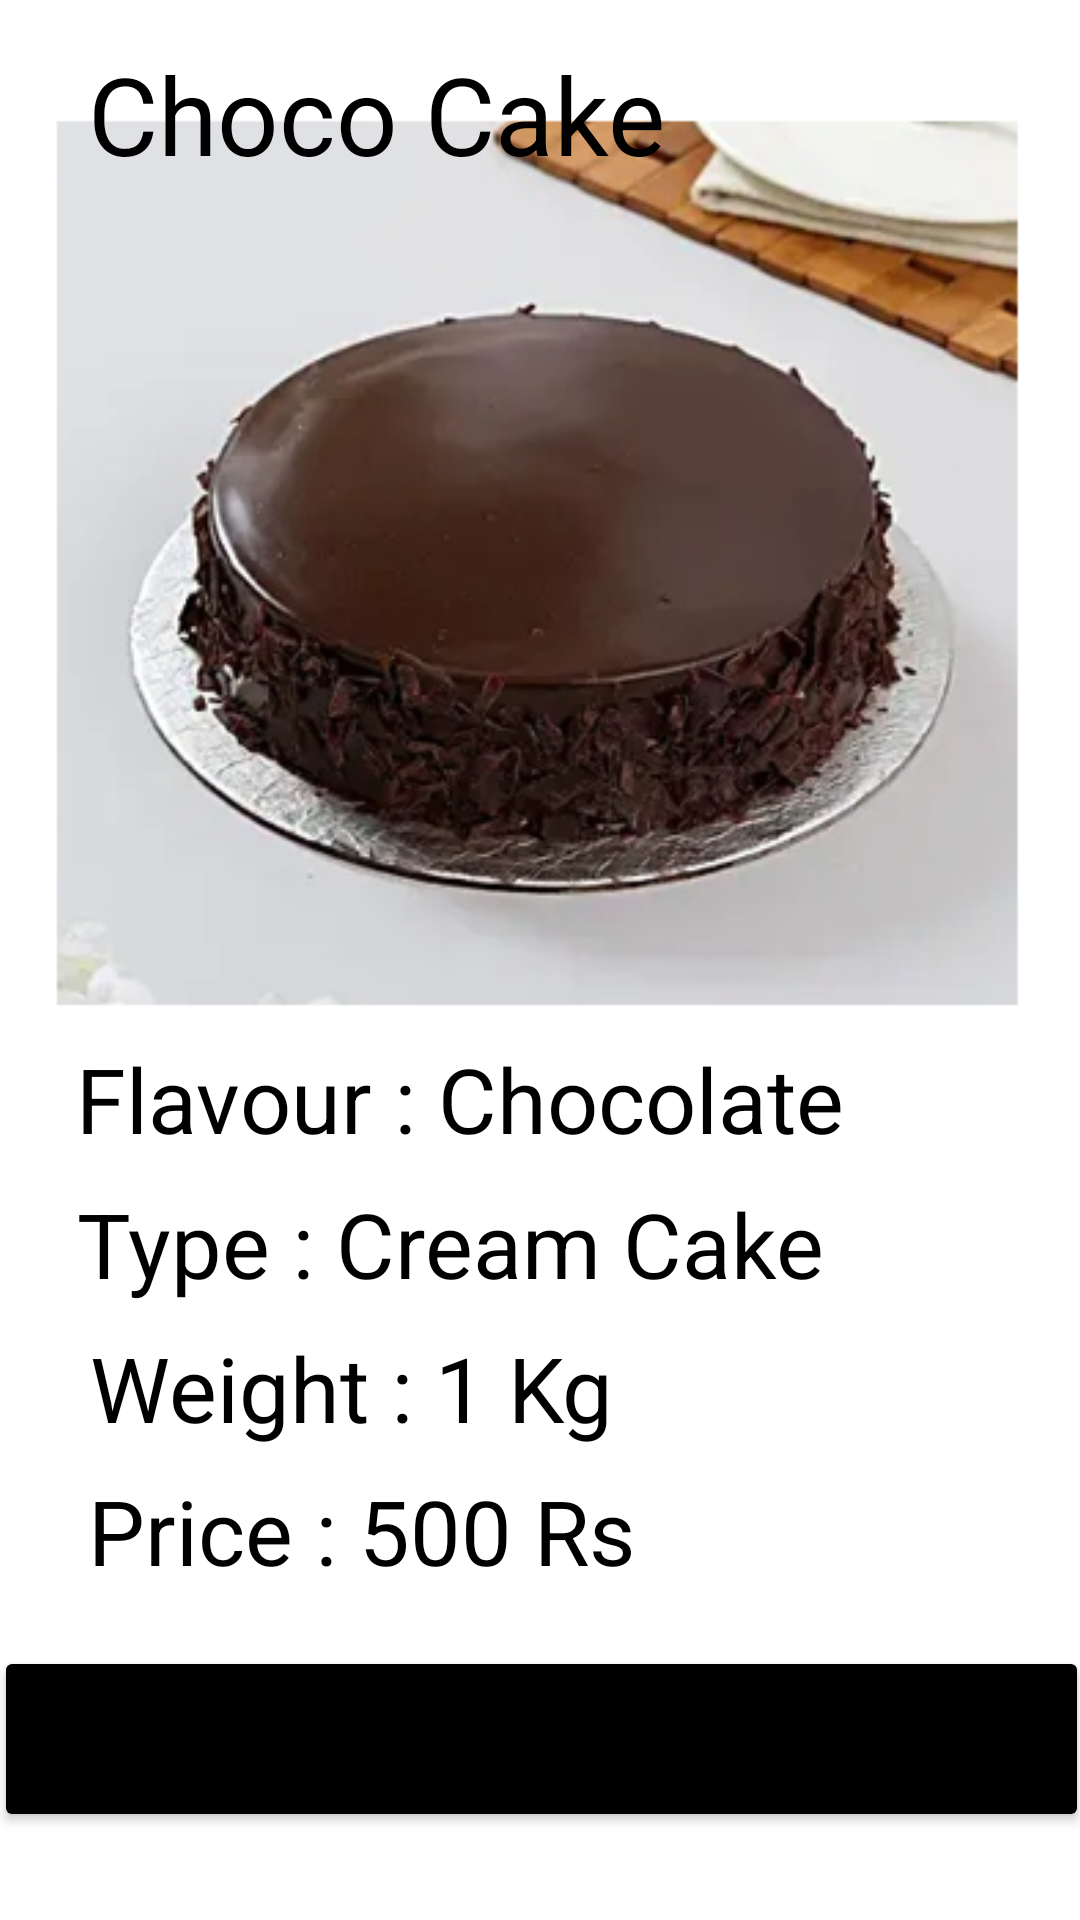

The Android layout XML behind this screen, and the referenced resources:
<!-- AndroidManifest.xml: application theme Theme.OCCOS -->
<!-- res/layout/activity_cake1.xml -->
<?xml version="1.0" encoding="utf-8"?>
<androidx.constraintlayout.widget.ConstraintLayout xmlns:android="http://schemas.android.com/apk/res/android"
    xmlns:app="http://schemas.android.com/apk/res-auto"
    xmlns:tools="http://schemas.android.com/tools"
    android:layout_width="match_parent"
    android:layout_height="match_parent"
    tools:context=".ActivityCake1">

    <ImageView
        android:id="@+id/imageView6"
        android:layout_width="348dp"
        android:layout_height="301dp"
        android:layout_marginTop="8dp"
        app:layout_constraintBottom_toTopOf="@+id/textView13"
        app:layout_constraintEnd_toEndOf="parent"
        app:layout_constraintStart_toStartOf="parent"
        app:layout_constraintTop_toTopOf="parent"
        app:layout_constraintVertical_bias="0.804"
        app:srcCompat="@drawable/choco" />

    <TextView
        android:id="@+id/textView17"
        android:layout_width="wrap_content"
        android:layout_height="wrap_content"
        android:text="Price : 500 Rs"
        android:textColor="@color/black"
        android:textSize="30sp"
        app:layout_constraintBottom_toTopOf="@+id/button7"
        app:layout_constraintEnd_toEndOf="parent"
        app:layout_constraintHorizontal_bias="0.166"
        app:layout_constraintStart_toStartOf="parent"
        app:layout_constraintTop_toTopOf="parent"
        app:layout_constraintVertical_bias="0.964" />

    <TextView
        android:id="@+id/textView13"
        android:layout_width="wrap_content"
        android:layout_height="wrap_content"
        android:layout_marginBottom="8dp"
        android:text="Flavour : Chocolate"
        android:textColor="@color/black"
        android:textSize="30sp"
        app:layout_constraintBottom_toTopOf="@+id/textView14"
        app:layout_constraintEnd_toEndOf="parent"
        app:layout_constraintHorizontal_bias="0.245"
        app:layout_constraintStart_toStartOf="parent"
        app:layout_constraintTop_toBottomOf="@+id/textView9"
        app:layout_constraintVertical_bias="1.0" />

    <TextView
        android:id="@+id/textView9"
        android:layout_width="wrap_content"
        android:layout_height="wrap_content"
        android:text="Choco Cake"
        android:textColor="@color/black"
        android:textSize="36sp"
        app:layout_constraintBottom_toBottomOf="parent"
        app:layout_constraintEnd_toEndOf="parent"
        app:layout_constraintHorizontal_bias="0.174"
        app:layout_constraintStart_toStartOf="parent"
        app:layout_constraintTop_toTopOf="parent"
        app:layout_constraintVertical_bias="0.023" />

    <TextView
        android:id="@+id/textView15"
        android:layout_width="wrap_content"
        android:layout_height="wrap_content"
        android:text="Weight : 1 Kg"
        android:textColor="@color/black"
        android:textSize="30sp"
        app:layout_constraintBottom_toTopOf="@+id/textView17"
        app:layout_constraintEnd_toEndOf="parent"
        app:layout_constraintHorizontal_bias="0.161"
        app:layout_constraintStart_toStartOf="parent"
        app:layout_constraintTop_toTopOf="parent"
        app:layout_constraintVertical_bias="0.984" />

    <TextView
        android:id="@+id/textView14"
        android:layout_width="wrap_content"
        android:layout_height="wrap_content"
        android:text="Type : Cream Cake"
        android:textColor="@color/black"
        android:textSize="30sp"
        app:layout_constraintBottom_toTopOf="@+id/textView15"
        app:layout_constraintEnd_toEndOf="parent"
        app:layout_constraintHorizontal_bias="0.233"
        app:layout_constraintStart_toStartOf="parent"
        app:layout_constraintTop_toTopOf="parent"
        app:layout_constraintVertical_bias="0.981" />

    <Button
        android:id="@+id/button7"
        android:layout_width="365dp"
        android:layout_height="62dp"
        android:text="Place Order"
        app:backgroundTint="@color/design_default_color_on_secondary"
        app:layout_constraintBottom_toBottomOf="parent"
        app:layout_constraintEnd_toEndOf="parent"
        app:layout_constraintStart_toStartOf="parent"
        app:layout_constraintTop_toTopOf="parent"
        app:layout_constraintVertical_bias="0.949" />
</androidx.constraintlayout.widget.ConstraintLayout>
<!-- resources referenced by this layout -->
<resources>
  <!-- drawable choco: png bitmap (drawable-v24, 170276 bytes) -->
  <style name="Theme.OCCOS" parent="Theme.MaterialComponents.DayNight.NoActionBar">
          
          <item name="colorPrimary">@color/purple_500</item>
          <item name="colorPrimaryVariant">@color/purple_700</item>
          <item name="colorOnPrimary">@color/white</item>
          
          <item name="colorSecondary">@color/teal_200</item>
          <item name="colorSecondaryVariant">@color/teal_700</item>
          <item name="colorOnSecondary">@color/black</item>
          
          <item name="android:statusBarColor" tools:targetApi="l">?attr/colorPrimaryVariant</item>
          
      </style>
  <!-- not gathered from this repository: default colours our renderer supplied (Android Studio template values) -->
  <color name="purple_500">#FF6200EE</color>
  <color name="purple_700">#FF3700B3</color>
  <color name="teal_200">#FF03DAC5</color>
  <color name="teal_700">#FF018786</color>
  <color name="black">#FF000000</color>
  <color name="white">#FFFFFFFF</color>
</resources>
